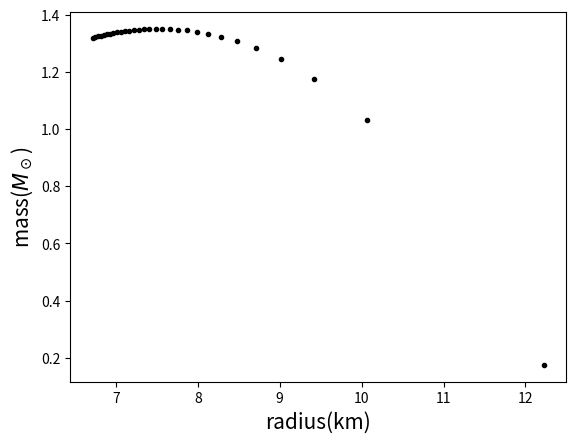

The matplotlib source for this figure:
import numpy as np
from scipy.integrate import solve_ivp
import matplotlib.pyplot as plt

class const:
  def __init__(self):                   # cgs units
    self.c=2.998e10
    self.G=6.6743e-8
    self.msun=1.989e33
    self.rsun=6.96e10
    self.pi=np.pi

class eos_poly:
  def __init__(self,k,n):
    self.k = k
    self.n = n

  def rho(self, p):
    k = self.k
    n = self.n
    rho = np.sign(p)*np.abs(p/k)**(n/(n+1))
    return rho
  
class eq_tov:
  def __init__(self,eos_rho):
    self.eos_rho = eos_rho

  def deriv(self,r,y):
    con=const()
    pi= con.pi
    p=y[0]
    m=y[1]
    nu=y[2]
    rho = self.eos_rho(p)
    dydr=0.0*y
    dydr[0]= -(rho+p)*(m+4*pi*r**3*p)/r**2/(1-2*m/r)
    dydr[1]= 4*pi*r**2*rho
    dydr[2]= 0.5*(m+4*pi*r**3*p)/r**2/(1-2*m/r)
    return dydr

class tov_event:
  def __init__(self,pmin=0.0):
    self.pmin = pmin

  def event(self,r,y):
    return y[0]-self.pmin
  
  event.terminal = True
  event.direction = -1

class solve_tov:
  def __init__(self,eos_rho):
    self.eos_rho = eos_rho

  def ivp(self, p0_in, pcut_in):
    con = const()
    pi = con.pi
    
    self.r = []
    self.p = []
    self.m = []
    self.nu = []

    eq = eq_tov(self.eos_rho)

    pcut=tov_event(pmin = pcut_in)
    
    p0 = p0_in
    rho0 = self.eos_rho(p0)
    Rs = np.sqrt(3.*p0/(2.*pi*(rho0+p0)*(rho0+3.*p0)))
    dr = 1e-5*Rs
    r0 = dr
    m0 = 4.*pi/3*rho0*r0**3
    nu0 = 2.*pi/3*(rho0+3.*p0)*r0**2
    
    y = np.zeros(3)
    y[0] = p0
    y[1] = m0
    y[2] = nu0

    rlist = np.arange(r0,Rs*30,dr)
    
    isol = solve_ivp(eq.deriv, t_span=[r0,rlist[-1]], y0 = y, t_eval=rlist, 
                      method = 'LSODA', atol = 0.0, rtol = 1e-12, events = pcut.event)

    self.r = np.append(isol.t,isol.t_events[0])
    self.p = np.append(isol.y[0,:],isol.y_events[0][0,0])
    self.m = np.append(isol.y[1,:],isol.y_events[0][0,1])
    self.nu = np.append(isol.y[2,:],isol.y_events[0][0,2])
    nu_R=0.5*np.log(1.-2.*self.m[-1]/self.r[-1])-self.nu[-1]
    self.nu=self.nu+nu_R

# Example plot function
def plotMR(R,M):
  con=const()
  G = con.G
  c = con.c
  Msun=con.msun
  plt.figure()
  plt.plot(R/1.e5,M/Msun/G*c**2,'k.',linewidth=3)
  plt.xlabel(r'radius(km)',fontsize=15)
  plt.ylabel(r'mass($M_\odot$)',fontsize=15)
  plt.show()
  plt.close()

def main():
  con=const()
  G = con.G
  c = con.c
  pi= con.pi
  
  eos = eos_poly(k = 1e12, n = 1)
  tov=solve_tov(eos.rho)
  
  p0list=np.linspace(G/c**4*1.5e33, G/c**4*5.e36, 30)
  pcut = G/c**4*1e20
  mlist = []
  rlist = []
  for p0 in p0list:
    tov.ivp(p0_in=p0, pcut_in=pcut)
    mlist = np.append(mlist,[tov.m[-1]])
    rlist = np.append(rlist,[tov.r[-1]])

  #np.savetxt('output.dat', np.c_[p0list,mlist,rlist], fmt='%1.4e')
  plotMR(rlist,mlist)
  
if __name__ == '__main__':
  main()
